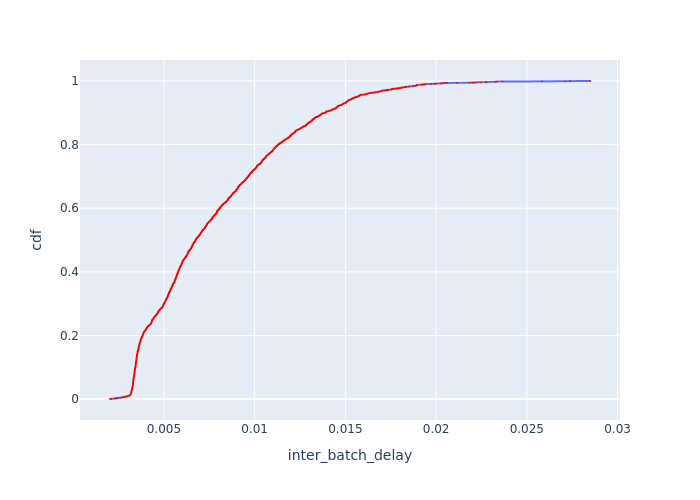

The data file committed next to this chart (first rows):
Batch Id, inter_batch_delay, cdf
2870, 0.00203, 0.0003837
2566, 0.002107, 0.0007675
2741, 0.002117, 0.001151
2974, 0.002312, 0.001535
2874, 0.002316, 0.001919
2570, 0.002323, 0.002302
2869, 0.002328, 0.002686
2597, 0.002371, 0.00307
3007, 0.002432, 0.003454
2565, 0.002458, 0.003837
2596, 0.002582, 0.004221
4181, 0.002662, 0.004605
4219, 0.002667, 0.004988
4133, 0.002683, 0.005372
3975, 0.002741, 0.005756
3355, 0.002768, 0.00614
2614, 0.002781, 0.006523
3459, 0.002833, 0.006907
3430, 0.002849, 0.007291
3312, 0.002859, 0.007675
2711, 0.002875, 0.008058
3523, 0.002958, 0.008442
2844, 0.002964, 0.008826
3311, 0.002995, 0.00921
2623, 0.002997, 0.009593
4247, 0.003032, 0.009977
2843, 0.003037, 0.01036
4001, 0.003082, 0.01074
4386, 0.003086, 0.01113
4213, 0.003104, 0.01151
4201, 0.003117, 0.0119
4020, 0.003121, 0.01228
4749, 0.003124, 0.01266
4220, 0.003135, 0.01305
4204, 0.003149, 0.01343
4003, 0.003155, 0.01381
4032, 0.003157, 0.0142
4005, 0.003159, 0.01458
4199, 0.003165, 0.01497
4044, 0.003166, 0.01535
4216, 0.003171, 0.01573
4006, 0.003177, 0.01612
4218, 0.00318, 0.0165
3994, 0.003184, 0.01688
3995, 0.003186, 0.01727
4024, 0.003187, 0.01765
4052, 0.003193, 0.01804
4173, 0.003194, 0.01842
4222, 0.003195, 0.0188
4051, 0.003199, 0.01919
5077, 0.0032, 0.01957
4207, 0.0032, 0.01995
4034, 0.003201, 0.02034
4203, 0.003201, 0.02072
3991, 0.003201, 0.02111
4225, 0.003202, 0.02149
4223, 0.003202, 0.02187
4022, 0.003206, 0.02226
4182, 0.003208, 0.02264
4194, 0.003208, 0.02302
... 2,546 more rows
